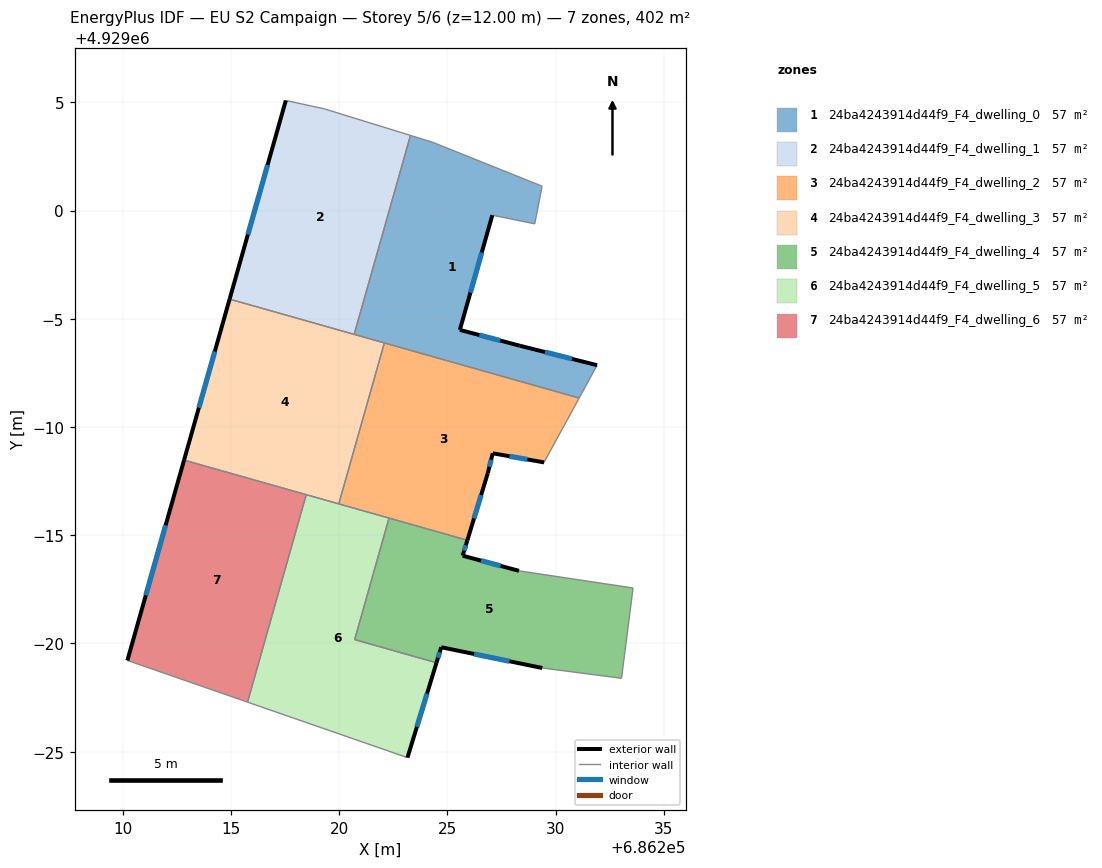
=== STOREY PLAN SPEC (per zone: floor XY polygon, exterior-wall plan segments, windows/doors) ===
zone 1: 24ba4243914d44f9_F4_dwelling_0  (57.4 m²)
  floor: (686229.37, 4929001.12) (686229.03, 4928999.38) (686227.07, 4928999.79) (686225.57, 4928994.49) (686228.34, 4928993.75) (686231.91, 4928992.86) (686231.08, 4928991.34) (686220.69, 4928994.28) (686223.29, 4929003.47) (686224.31, 4929003.16)
  exterior wall: (686225.57, 4928994.49) – (686227.07, 4928999.79)  [5.5 m]
    window: (686226.06, 4928996.21) – (686226.58, 4928998.06)  [2.0 m²]
  exterior wall: (686228.34, 4928993.75) – (686225.57, 4928994.49)  [2.9 m]
    window: (686227.44, 4928993.99) – (686226.47, 4928994.25)  [1.1 m²]
  exterior wall: (686231.91, 4928992.86) – (686228.34, 4928993.75)  [3.7 m]
    window: (686230.75, 4928993.15) – (686229.50, 4928993.46)  [1.3 m²]
  interior walls: 8
zone 2: 24ba4243914d44f9_F4_dwelling_1  (57.4 m²)
  floor: (686223.29, 4929003.47) (686220.69, 4928994.28) (686214.93, 4928995.91) (686217.53, 4929005.08) (686219.32, 4929004.70)
  exterior wall: (686217.53, 4929005.08) – (686214.93, 4928995.91)  [9.5 m]
    window: (686216.69, 4929002.10) – (686215.78, 4928998.89)  [3.5 m²]
  interior walls: 4
zone 3: 24ba4243914d44f9_F4_dwelling_2  (57.4 m²)
  floor: (686231.08, 4928991.34) (686229.46, 4928988.37) (686227.09, 4928988.79) (686226.86, 4928987.87) (686225.92, 4928984.77) (686219.98, 4928986.45) (686222.08, 4928993.88)
  exterior wall: (686227.09, 4928988.79) – (686229.46, 4928988.37)  [2.4 m]
    window: (686227.86, 4928988.65) – (686228.69, 4928988.50)  [0.9 m²]
  exterior wall: (686226.86, 4928987.87) – (686227.09, 4928988.79)  [0.9 m]
    window: (686226.94, 4928988.16) – (686227.02, 4928988.49)  [0.3 m²]
  exterior wall: (686225.92, 4928984.77) – (686226.86, 4928987.87)  [3.2 m]
    window: (686226.22, 4928985.77) – (686226.55, 4928986.86)  [1.2 m²]
  interior walls: 5
zone 4: 24ba4243914d44f9_F4_dwelling_3  (57.4 m²)
  floor: (686222.08, 4928993.88) (686219.98, 4928986.45) (686212.83, 4928988.47) (686214.93, 4928995.91)
  exterior wall: (686214.93, 4928995.91) – (686212.83, 4928988.47)  [7.7 m]
    window: (686214.25, 4928993.49) – (686213.51, 4928990.89)  [2.8 m²]
  interior walls: 5
zone 5: 24ba4243914d44f9_F4_dwelling_4  (57.4 m²)
  floor: (686233.57, 4928982.56) (686233.04, 4928978.39) (686229.38, 4928978.87) (686224.71, 4928979.83) (686224.49, 4928979.11) (686220.71, 4928980.18) (686222.30, 4928985.79) (686225.92, 4928984.77) (686225.70, 4928984.05) (686228.30, 4928983.36)
  exterior wall: (686224.71, 4928979.83) – (686229.38, 4928978.87)  [4.8 m]
    window: (686226.23, 4928979.51) – (686227.86, 4928979.18)  [1.7 m²]
  exterior wall: (686224.49, 4928979.11) – (686224.71, 4928979.83)  [0.8 m]
    window: (686224.56, 4928979.34) – (686224.64, 4928979.59)  [0.3 m²]
  exterior wall: (686225.70, 4928984.05) – (686225.92, 4928984.77)  [0.7 m]
    window: (686225.77, 4928984.29) – (686225.85, 4928984.54)  [0.3 m²]
  exterior wall: (686228.30, 4928983.36) – (686225.70, 4928984.05)  [2.7 m]
    window: (686227.46, 4928983.58) – (686226.55, 4928983.83)  [1.0 m²]
  interior walls: 6
zone 6: 24ba4243914d44f9_F4_dwelling_5  (57.4 m²)
  floor: (686222.30, 4928985.79) (686220.71, 4928980.18) (686224.49, 4928979.11) (686223.15, 4928974.72) (686215.76, 4928977.29) (686218.47, 4928986.87)
  exterior wall: (686223.15, 4928974.72) – (686224.49, 4928979.11)  [4.6 m]
    window: (686223.59, 4928976.15) – (686224.06, 4928977.68)  [1.7 m²]
  interior walls: 6
zone 7: 24ba4243914d44f9_F4_dwelling_6  (57.4 m²)
  floor: (686218.47, 4928986.87) (686215.76, 4928977.29) (686210.21, 4928979.21) (686212.83, 4928988.47)
  exterior wall: (686212.83, 4928988.47) – (686210.21, 4928979.21)  [9.6 m]
    window: (686211.98, 4928985.46) – (686211.06, 4928982.22)  [3.5 m²]
  interior walls: 3

=== DERIVED (storey summary) ===
Building: EU S2 Campaign
Storey: 5 of 6  (floor level z = 12.00 m)
Storey gross floor area: 401.9 m²
Zones on this storey: 7
  - 24ba4243914d44f9_F4_dwelling_0: floor 57.4 m²; exterior wall 12.1 m (36.2 m²); 3 window(s) 4.4 m²; WWR 12.2%
  - 24ba4243914d44f9_F4_dwelling_1: floor 57.4 m²; exterior wall 9.5 m (28.6 m²); 1 window(s) 3.5 m²; WWR 12.2%
  - 24ba4243914d44f9_F4_dwelling_2: floor 57.4 m²; exterior wall 6.6 m (19.8 m²); 3 window(s) 2.4 m²; WWR 12.2%
  - 24ba4243914d44f9_F4_dwelling_3: floor 57.4 m²; exterior wall 7.7 m (23.2 m²); 1 window(s) 2.8 m²; WWR 12.2%
  - 24ba4243914d44f9_F4_dwelling_4: floor 57.4 m²; exterior wall 9.0 m (26.9 m²); 4 window(s) 3.3 m²; WWR 12.2%
  - 24ba4243914d44f9_F4_dwelling_5: floor 57.4 m²; exterior wall 4.6 m (13.7 m²); 1 window(s) 1.7 m²; WWR 12.2%
  - 24ba4243914d44f9_F4_dwelling_6: floor 57.4 m²; exterior wall 9.6 m (28.9 m²); 1 window(s) 3.5 m²; WWR 12.2%
Zone adjacency (shared interzone walls):
  - 24ba4243914d44f9_F4_dwelling_0 ↔ 24ba4243914d44f9_F4_dwelling_1
  - 24ba4243914d44f9_F4_dwelling_0 ↔ 24ba4243914d44f9_F4_dwelling_2
  - 24ba4243914d44f9_F4_dwelling_0 ↔ 24ba4243914d44f9_F4_dwelling_3
  - 24ba4243914d44f9_F4_dwelling_1 ↔ 24ba4243914d44f9_F4_dwelling_3
  - 24ba4243914d44f9_F4_dwelling_2 ↔ 24ba4243914d44f9_F4_dwelling_3
  - 24ba4243914d44f9_F4_dwelling_2 ↔ 24ba4243914d44f9_F4_dwelling_4
  - 24ba4243914d44f9_F4_dwelling_2 ↔ 24ba4243914d44f9_F4_dwelling_5
  - 24ba4243914d44f9_F4_dwelling_3 ↔ 24ba4243914d44f9_F4_dwelling_5
  - 24ba4243914d44f9_F4_dwelling_3 ↔ 24ba4243914d44f9_F4_dwelling_6
  - 24ba4243914d44f9_F4_dwelling_4 ↔ 24ba4243914d44f9_F4_dwelling_5
  - 24ba4243914d44f9_F4_dwelling_5 ↔ 24ba4243914d44f9_F4_dwelling_6